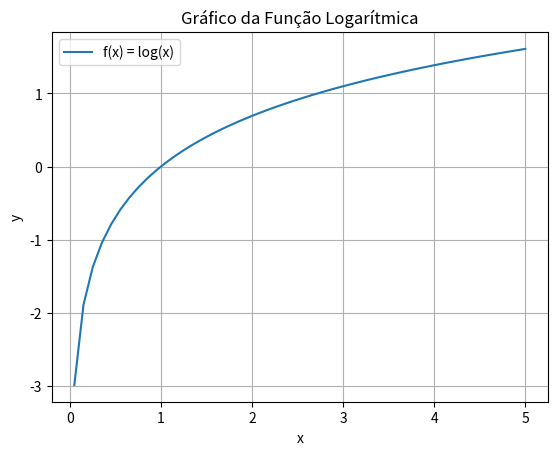

Reproduce this figure in Python.
import matplotlib.pyplot as plt
import numpy as np

def funcao_logaritmica(x):
    return np.log(x)

# Criar um array de valores de x no intervalo [1, 5]
x = np.linspace(-5, 5, 100)  # 100 pontos no intervalo

# Calcular os valores correspondentes de y
y = funcao_logaritmica(x)

# Criar o gráfico
plt.plot(x, y, label='f(x) = log(x)')

# Configurar rótulos e legenda
plt.xlabel('x')
plt.ylabel('y')
plt.title('Gráfico da Função Logarítmica')
plt.grid(True)
plt.legend()

# Mostrar o gráfico na tela
plt.show()